The GitHub repository JaymarRCezar/Addressing-Class-Imbalance-in-Eye-Disease-Classification-A-Transfer-Learning-based-Approach contains a labelled image folder "aug_ds" with 3 categories: cataract, diabetic retinopathy, glaucoma. Examples follow, each with its label.

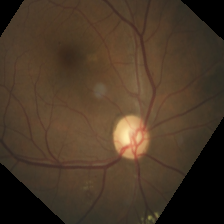
Label: diabetic retinopathy

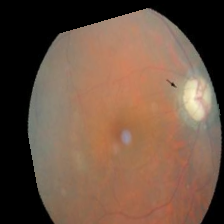
Label: glaucoma

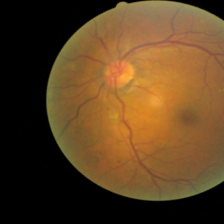
Label: diabetic retinopathy

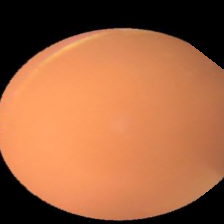
Label: cataract

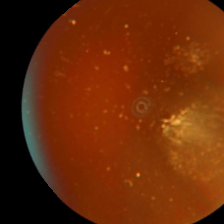
Label: cataract

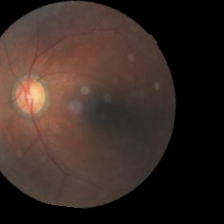
Label: glaucoma
